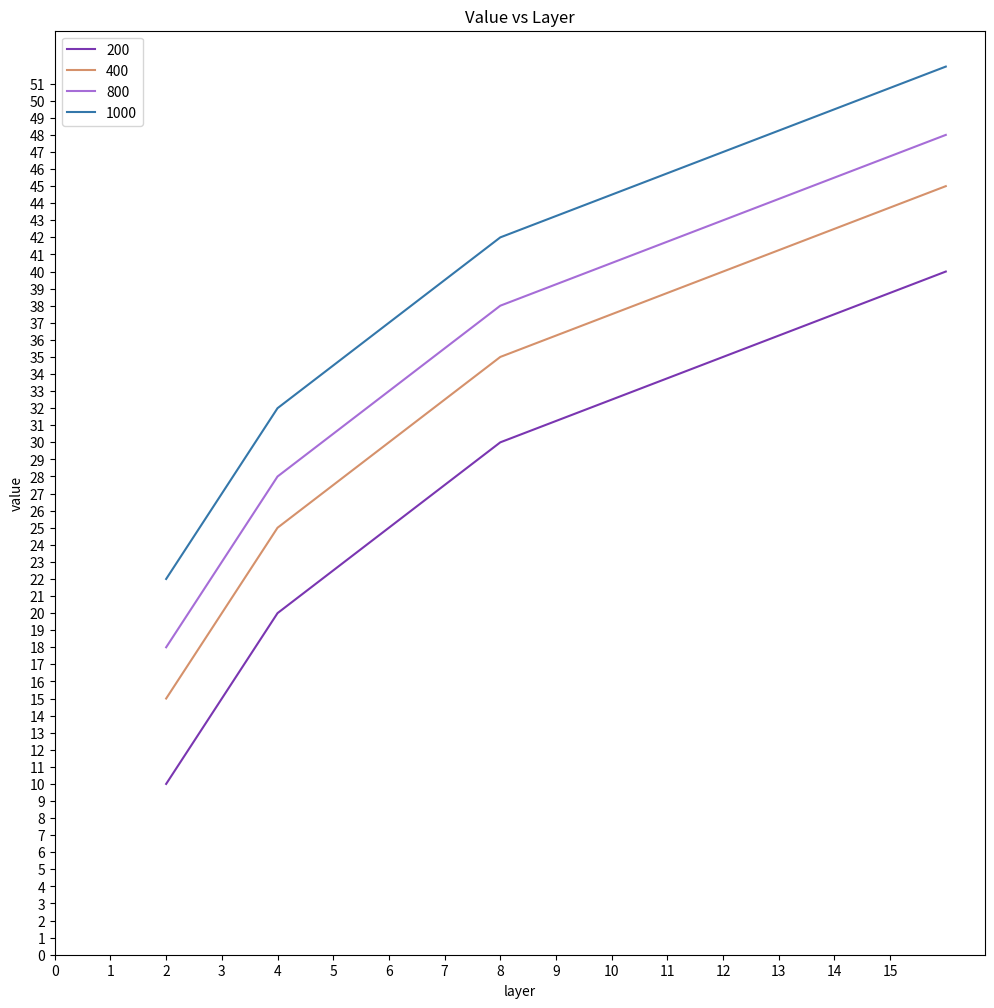

Write the Python code that produced this figure.
import matplotlib.pyplot as plt
import random
import numpy as np


def randomColor(usedColor):
	colorSet = ['1', '2', '3', '4', '5', '6', '7', '8', '9', 'A', 'B', 'C', 'D', 'E', 'F']
	color = ""
	for i in range(6):
		color += colorSet[random.randint(0, 14)]
	while color in usedColor:
		for i in range(6):
			color += colorSet[random.randint(0,14)]
	return '#'+color


def makeTitle():
	return 'Value vs Layer'


def draw(data):
	plt.figure(figsize=(12, 12))
	usedColor =[]
	maxValue = 0
	maxLayer = 0
	for numOfNeuron in data.keys():
		color = randomColor(usedColor)
		usedColor.append(color)
		numOfLayerDict = data[numOfNeuron]
		if maxValue < max(numOfLayerDict.values()):
			maxValue = max(numOfLayerDict.values())
		if maxLayer < max(numOfLayerDict.keys()):
			maxLayer = max(numOfLayerDict.keys())
		# print([numOfLayerDict[layer] for layer in numOfLayerDict.keys()])
		plt.plot([layer for layer in numOfLayerDict.keys()], [numOfLayerDict[layer] for layer in numOfLayerDict.keys()], label=str(numOfNeuron), color=color)
	plt.xlabel('layer')
	plt.ylabel('value')
	plt.legend(loc='upper left')
	plt.xticks(np.arange(0, maxLayer, step=1))
	plt.yticks(np.arange(0, maxValue, step=1))
	title = makeTitle()
	plt.title(title)
	plt.show()
	plt.savefig(title)


if __name__ == '__main__':
	data = {200: {2: 10, 4: 20, 8: 30, 16: 40},
			400: {2: 15, 4: 25, 8: 35, 16: 45},
			800: {2: 18, 4: 28, 8: 38, 16: 48},
			1000: {2: 22, 4: 32, 8: 42, 16: 52},
			}
	draw(data)
